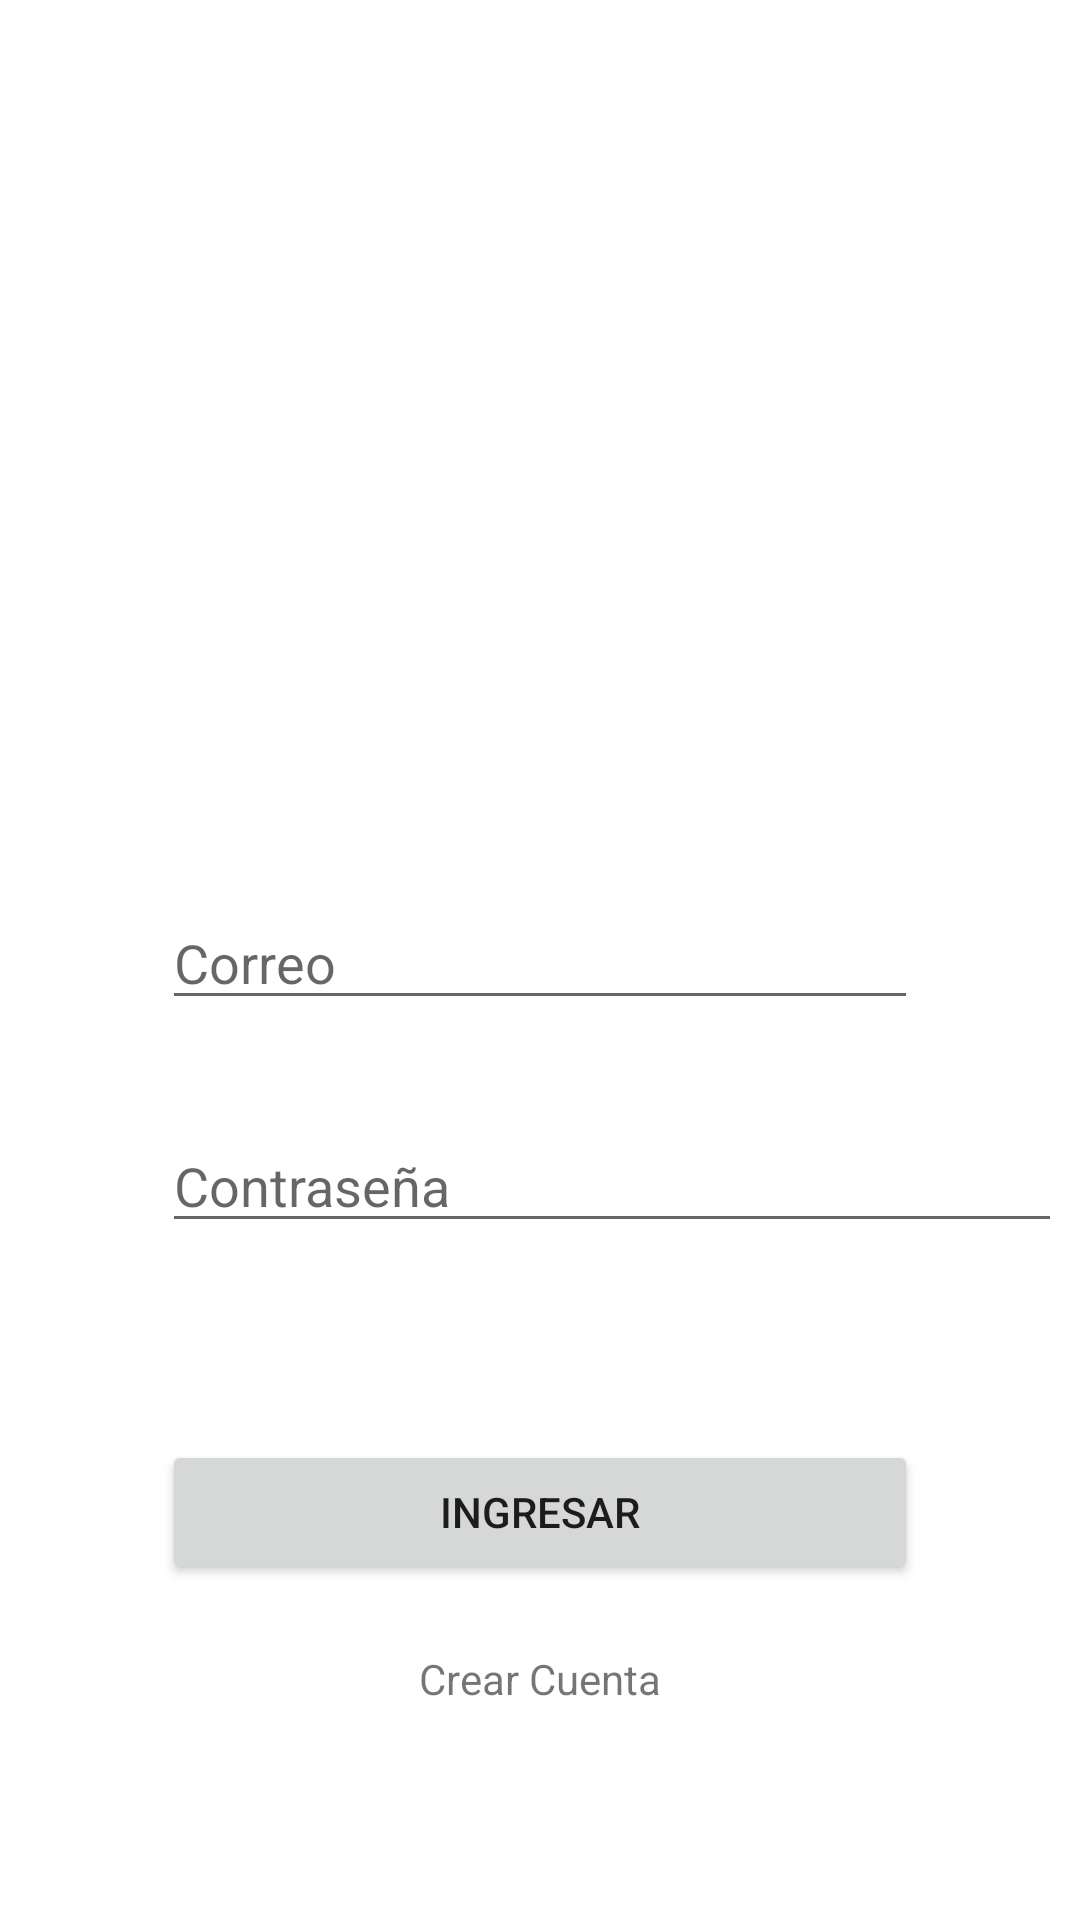

Reconstruct the res/layout file that produces this screen, plus the resources it refers to.
<!-- AndroidManifest.xml: application theme Theme.Capsulas -->
<!-- res/layout/activity_main.xml -->
<?xml version="1.0" encoding="utf-8"?>
<androidx.constraintlayout.widget.ConstraintLayout xmlns:android="http://schemas.android.com/apk/res/android"
    xmlns:app="http://schemas.android.com/apk/res-auto"
    xmlns:tools="http://schemas.android.com/tools"
    android:layout_width="match_parent"
    android:layout_height="match_parent"
    android:orientation="vertical"
    tools:context=".MainActivity">

    <ImageView
        android:id="@+id/imageView"
        android:layout_width="wrap_content"
        android:layout_height="wrap_content"
        android:layout_marginTop="16dp"
        app:layout_constraintEnd_toEndOf="parent"
        app:layout_constraintStart_toStartOf="parent"
        app:layout_constraintTop_toTopOf="parent"
        app:srcCompat="@drawable/_cccff545e71c78aa1f26865c1c574ee" />

    <EditText
        android:id="@+id/correo"
        android:layout_width="0dp"
        android:layout_height="wrap_content"
        android:layout_marginStart="54dp"
        android:layout_marginEnd="54dp"
        android:layout_marginBottom="300dp"
        android:ems="10"
        android:hint="@string/correo"
        android:inputType="textEmailAddress"
        app:layout_constraintBottom_toBottomOf="parent"
        app:layout_constraintEnd_toEndOf="parent"
        app:layout_constraintStart_toStartOf="parent" />

    <EditText
        android:id="@+id/contrasenia"
        android:layout_width="wrap_content"
        android:layout_height="wrap_content"
        android:layout_marginTop="33dp"
        android:width="300dp"
        android:ems="10"
        android:hint="@string/contrasenia"
        android:inputType="textPassword"
        app:layout_constraintStart_toStartOf="@+id/correo"
        app:layout_constraintTop_toBottomOf="@+id/correo" />

    <Button
        android:id="@+id/button"
        android:layout_width="0dp"
        android:layout_height="wrap_content"
        android:layout_marginStart="54dp"
        android:layout_marginTop="107dp"
        android:layout_marginEnd="54dp"
        android:layout_marginBottom="112dp"
        android:onClick="login"
        android:text="@string/btnIngresar"
        app:layout_constraintBottom_toBottomOf="parent"
        app:layout_constraintEnd_toEndOf="parent"
        app:layout_constraintStart_toStartOf="parent"
        app:layout_constraintTop_toTopOf="@+id/contrasenia" />

    <TextView
        android:id="@+id/textView5"
        android:layout_width="wrap_content"
        android:layout_height="wrap_content"
        android:layout_marginTop="22dp"
        android:clickable="true"
        android:onClick="crearCuenta"
        android:text="@string/registrate"
        app:layout_constraintEnd_toEndOf="parent"
        app:layout_constraintStart_toStartOf="parent"
        app:layout_constraintTop_toBottomOf="@+id/button" />
</androidx.constraintlayout.widget.ConstraintLayout>
<!-- resources referenced by this layout -->
<resources>
  <string name="btnIngresar">Ingresar</string>
  <string name="contrasenia">Contraseña</string>
  <string name="correo">Correo</string>
  <string name="registrate">Crear Cuenta</string>
  <style name="Theme.Capsulas" parent="Theme.MaterialComponents.DayNight.NoActionBar">
          
          <item name="colorPrimary">@color/primary</item>
          <item name="colorPrimaryVariant">@color/primary_dark</item>
          <item name="colorOnPrimary">@color/primary_light</item>
          
          <item name="colorSecondary">@color/teal_200</item>
          <item name="colorSecondaryVariant">@color/teal_700</item>
          <item name="colorOnSecondary">@color/black</item>
          
          <item name="android:statusBarColor" tools:targetApi="l">?attr/colorPrimaryVariant</item>
          
  
  
      </style>
  <color name="primary">#00BCD4</color>
  <color name="primary_dark">#0097A7</color>
  <color name="primary_light">#B2EBF2</color>
  <color name="teal_200">#FF03DAC5</color>
  <color name="teal_700">#FF018786</color>
  <color name="black">#FF000000</color>
</resources>
